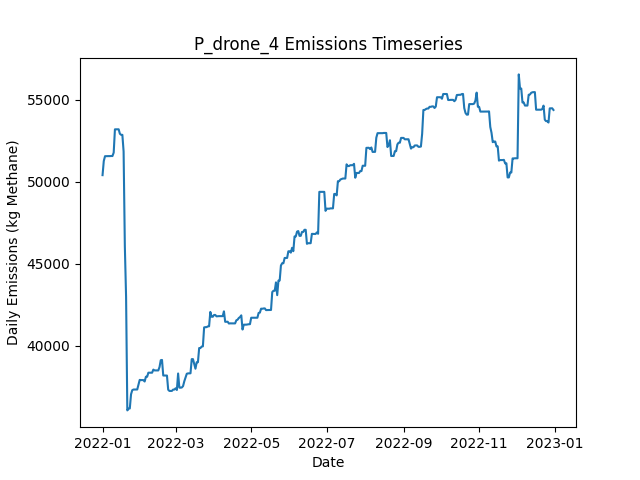

Source data for this figure (header and first rows):
Date, Daily Emissions (Kg Methane), Daily Mitigable Emissions (Kg Methane), Daily Non-Mitigable Emissions (Kg Methan…, Daily Cost ($), Active Leaks, New Leaks, Leaks Repaired, Leaks Naturally Repaired, Leaks Tagged, Daily Repair Cost ($), Daily Natural Repair Cost ($), drone Deployment Cost ($), drone Sites flagged for Follow-Up, drone Leaks tagged for repair, drone Sites Visited, drone Travel Time (Minutes), drone Survey Time (Minutes), OGI_FU_persitehigh Deployment Cost ($), OGI_FU_persitehigh Sites flagged for Fol…, OGI_FU_persitehigh Leaks tagged for repa…, OGI_FU_persitehigh Sites Visited, OGI_FU_persitehigh Travel Time (Minutes), OGI_FU_persitehigh Survey Time (Minutes)
2022-01-01, 50390, 16089, 34301, 500, 369, 371, 0, 2, 0.00000, 0.00000, 400, 500, 0, , 9, 300, 180, 0.00000, , 0, 0, 0, 0
2022-01-02, 51253, 16088, 35165, 500, 370, 2, 0, 1, 0.00000, 0.00000, 200, 500, 0, , 1, 30, 20, 0.00000, , 0, 0, 0, 0
2022-01-03, 51546, 16087, 35459, 5512, 370, 1, 0, 1, 49, 0.00000, 200, 0.00000, 9, , 0, 0, 0, 5512, , 49, 3, 120, 360
2022-01-04, 51549, 16090, 35459, 5512, 372, 2, 0, 0, 67, 0.00000, 0.00000, 0.00000, 1, , 0, 0, 0, 5512, , 67, 3, 120, 360
2022-01-05, 51551, 16093, 35459, 5512, 372, 1, 0, 1, 65, 0.00000, 200, 0.00000, 0, , 0, 0, 0, 5512, , 65, 3, 120, 360
2022-01-06, 51552, 16093, 35459, 2756, 374, 2, 0, 0, 25, 0.00000, 0.00000, 0.00000, 0, , 0, 0, 0, 2756, , 25, 1, 30, 120
2022-01-07, 51551, 16093, 35459, 0.00000, 373, 0, 0, 1, 0.00000, 0.00000, 200, 0.00000, 0, , 0, 0, 0, 0.00000, , 0, 0, 0, 0
2022-01-08, 51559, 16101, 35459, 0.00000, 374, 1, 0, 0, 0.00000, 0.00000, 0.00000, 0.00000, 0, , 0, 0, 0, 0.00000, , 0, 0, 0, 0
2022-01-09, 51556, 16097, 35459, 0.00000, 375, 2, 0, 1, 0.00000, 0.00000, 200, 0.00000, 0, , 0, 0, 0, 0.00000, , 0, 0, 0, 0
2022-01-10, 51765, 16117, 35649, 0.00000, 378, 4, 0, 1, 0.00000, 0.00000, 200, 0.00000, 0, , 0, 0, 0, 0.00000, , 0, 0, 0, 0
2022-01-11, 53184, 16378, 36806, 0.00000, 382, 4, 0, 0, 0.00000, 0.00000, 0.00000, 0.00000, 0, , 0, 0, 0, 0.00000, , 0, 0, 0, 0
2022-01-12, 53185, 16379, 36806, 0.00000, 383, 1, 0, 0, 0.00000, 0.00000, 0.00000, 0.00000, 0, , 0, 0, 0, 0.00000, , 0, 0, 0, 0
2022-01-13, 53185, 16379, 36806, 0.00000, 383, 0, 0, 0, 0.00000, 0.00000, 0.00000, 0.00000, 0, , 0, 0, 0, 0.00000, , 0, 0, 0, 0
2022-01-14, 53186, 16380, 36806, 0.00000, 384, 1, 0, 0, 0.00000, 0.00000, 0.00000, 0.00000, 0, , 0, 0, 0, 0.00000, , 0, 0, 0, 0
2022-01-15, 52914, 16401, 36513, 0.00000, 384, 1, 0, 0, 0.00000, 0.00000, 0.00000, 0.00000, 0, , 0, 0, 0, 0.00000, , 0, 0, 0, 0
2022-01-16, 52849, 16423, 36426, 0.00000, 384, 1, 0, 0, 0.00000, 0.00000, 0.00000, 0.00000, 0, , 0, 0, 0, 0.00000, , 0, 0, 0, 0
2022-01-17, 52849, 16423, 36426, 0.00000, 384, 0, 0, 0, 0.00000, 0.00000, 0.00000, 0.00000, 0, , 0, 0, 0, 0.00000, , 0, 0, 0, 0
2022-01-18, 51835, 15495, 36340, 7600, 344, 0, 38, 1, 0.00000, 7600, 200, 0.00000, 0, , 0, 0, 0, 0.00000, , 0, 0, 0, 0
2022-01-19, 46056, 9820, 36236, 11200, 287, 0, 56, 0, 0.00000, 11200, 0.00000, 0.00000, 0, , 0, 0, 0, 0.00000, , 0, 0, 0, 0
2022-01-20, 42963, 6727, 36236, 10800, 234, 1, 54, 0, 0.00000, 10800, 0.00000, 0.00000, 0, , 0, 0, 0, 0.00000, , 0, 0, 0, 0
2022-01-21, 36042, 670.1, 35372, 4000, 213, 0, 20, 0, 0.00000, 4000, 0.00000, 0.00000, 0, , 0, 0, 0, 0.00000, , 0, 0, 0, 0
2022-01-22, 36145, 669.6, 35476, 0.00000, 213, 1, 0, 1, 0.00000, 0.00000, 200, 0.00000, 0, , 0, 0, 0, 0.00000, , 0, 0, 0, 0
2022-01-23, 36161, 685.1, 35476, 0.00000, 214, 1, 0, 0, 0.00000, 0.00000, 0.00000, 0.00000, 0, , 0, 0, 0, 0.00000, , 0, 0, 0, 0
2022-01-24, 37025, 685.1, 36340, 0.00000, 215, 1, 0, 0, 0.00000, 0.00000, 0.00000, 0.00000, 0, , 0, 0, 0, 0.00000, , 0, 0, 0, 0
2022-01-25, 37279, 835.2, 36444, 0.00000, 219, 4, 0, 0, 0.00000, 0.00000, 0.00000, 0.00000, 0, , 0, 0, 0, 0.00000, , 0, 0, 0, 0
2022-01-26, 37315, 871.2, 36444, 0.00000, 221, 2, 0, 0, 0.00000, 0.00000, 0.00000, 0.00000, 0, , 0, 0, 0, 0.00000, , 0, 0, 0, 0
2022-01-27, 37315, 871.2, 36444, 0.00000, 221, 0, 0, 0, 0.00000, 0.00000, 0.00000, 0.00000, 0, , 0, 0, 0, 0.00000, , 0, 0, 0, 0
2022-01-28, 37315, 871.2, 36444, 0.00000, 221, 0, 0, 0, 0.00000, 0.00000, 0.00000, 0.00000, 0, , 0, 0, 0, 0.00000, , 0, 0, 0, 0
2022-01-29, 37317, 873.4, 36444, 0.00000, 222, 1, 0, 0, 0.00000, 0.00000, 0.00000, 0.00000, 0, , 0, 0, 0, 0.00000, , 0, 0, 0, 0
2022-01-30, 37611, 873.4, 36737, 0.00000, 223, 1, 0, 0, 0.00000, 0.00000, 0.00000, 0.00000, 0, , 0, 0, 0, 0.00000, , 0, 0, 0, 0
2022-01-31, 37902, 870.9, 37031, 0.00000, 223, 1, 0, 1, 0.00000, 0.00000, 200, 0.00000, 0, , 0, 0, 0, 0.00000, , 0, 0, 0, 0
2022-02-01, 37892, 860.6, 37031, 0.00000, 222, 1, 0, 2, 0.00000, 0.00000, 400, 0.00000, 0, , 0, 0, 0, 0.00000, , 0, 0, 0, 0
2022-02-02, 37892, 860.8, 37031, 0.00000, 223, 1, 0, 0, 0.00000, 0.00000, 0.00000, 0.00000, 0, , 0, 0, 0, 0.00000, , 0, 0, 0, 0
2022-02-03, 37892, 860.8, 37031, 0.00000, 223, 0, 0, 0, 0.00000, 0.00000, 0.00000, 0.00000, 0, , 0, 0, 0, 0.00000, , 0, 0, 0, 0
2022-02-04, 37804, 859.8, 36945, 0.00000, 221, 0, 0, 1, 0.00000, 0.00000, 200, 0.00000, 0, , 0, 0, 0, 0.00000, , 0, 0, 0, 0
2022-02-05, 38095, 1150, 36945, 0.00000, 225, 4, 0, 0, 0.00000, 0.00000, 0.00000, 0.00000, 0, , 0, 0, 0, 0.00000, , 0, 0, 0, 0
2022-02-06, 38095, 1150, 36945, 0.00000, 225, 0, 0, 0, 0.00000, 0.00000, 0.00000, 0.00000, 0, , 0, 0, 0, 0.00000, , 0, 0, 0, 0
2022-02-07, 38341, 1310, 37031, 0.00000, 228, 3, 0, 0, 0.00000, 0.00000, 0.00000, 0.00000, 0, , 0, 0, 0, 0.00000, , 0, 0, 0, 0
2022-02-08, 38341, 1310, 37031, 0.00000, 228, 0, 0, 0, 0.00000, 0.00000, 0.00000, 0.00000, 0, , 0, 0, 0, 0.00000, , 0, 0, 0, 0
2022-02-09, 38341, 1310, 37031, 0.00000, 227, 0, 0, 1, 0.00000, 0.00000, 200, 0.00000, 0, , 0, 0, 0, 0.00000, , 0, 0, 0, 0
2022-02-10, 38341, 1310, 37031, 0.00000, 227, 1, 0, 0, 0.00000, 0.00000, 0.00000, 0.00000, 0, , 0, 0, 0, 0.00000, , 0, 0, 0, 0
2022-02-11, 38531, 1310, 37221, 0.00000, 229, 2, 0, 0, 0.00000, 0.00000, 0.00000, 0.00000, 0, , 0, 0, 0, 0.00000, , 0, 0, 0, 0
2022-02-12, 38481, 1346, 37135, 0.00000, 229, 1, 0, 0, 0.00000, 0.00000, 0.00000, 0.00000, 0, , 0, 0, 0, 0.00000, , 0, 0, 0, 0
2022-02-13, 38480, 1345, 37135, 0.00000, 228, 0, 0, 1, 0.00000, 0.00000, 200, 0.00000, 0, , 0, 0, 0, 0.00000, , 0, 0, 0, 0
2022-02-14, 38480, 1345, 37135, 0.00000, 227, 0, 0, 1, 0.00000, 0.00000, 200, 0.00000, 0, , 0, 0, 0, 0.00000, , 0, 0, 0, 0
2022-02-15, 38480, 1345, 37135, 0.00000, 227, 0, 0, 0, 0.00000, 0.00000, 0.00000, 0.00000, 0, , 0, 0, 0, 0.00000, , 0, 0, 0, 0
2022-02-16, 38687, 1345, 37342, 0.00000, 228, 2, 0, 0, 0.00000, 0.00000, 0.00000, 0.00000, 0, , 0, 0, 0, 0.00000, , 0, 0, 0, 0
2022-02-17, 39103, 1761, 37342, 0.00000, 230, 2, 0, 0, 0.00000, 0.00000, 0.00000, 0.00000, 0, , 0, 0, 0, 0.00000, , 0, 0, 0, 0
2022-02-18, 39121, 1779, 37342, 0.00000, 233, 3, 0, 0, 0.00000, 0.00000, 0.00000, 0.00000, 0, , 0, 0, 0, 0.00000, , 0, 0, 0, 0
2022-02-19, 38170, 1779, 36392, 0.00000, 231, 0, 0, 0, 0.00000, 0.00000, 0.00000, 0.00000, 0, , 0, 0, 0, 0.00000, , 0, 0, 0, 0
2022-02-20, 38170, 1779, 36392, 0.00000, 230, 0, 0, 1, 0.00000, 0.00000, 200, 0.00000, 0, , 0, 0, 0, 0.00000, , 0, 0, 0, 0
2022-02-21, 38166, 1774, 36392, 0.00000, 229, 0, 0, 1, 0.00000, 0.00000, 200, 0.00000, 0, , 0, 0, 0, 0.00000, , 0, 0, 0, 0
2022-02-22, 38167, 1776, 36392, 0.00000, 230, 2, 0, 1, 0.00000, 0.00000, 200, 0.00000, 0, , 0, 0, 0, 0.00000, , 0, 0, 0, 0
2022-02-23, 37303, 1775, 35528, 0.00000, 228, 0, 0, 1, 0.00000, 0.00000, 200, 0.00000, 0, , 0, 0, 0, 0.00000, , 0, 0, 0, 0
2022-02-24, 37228, 1787, 35441, 0.00000, 229, 2, 0, 0, 0.00000, 0.00000, 0.00000, 0.00000, 0, , 0, 0, 0, 0.00000, , 0, 0, 0, 0
2022-02-25, 37228, 1787, 35441, 0.00000, 229, 0, 0, 0, 0.00000, 0.00000, 0.00000, 0.00000, 0, , 0, 0, 0, 0.00000, , 0, 0, 0, 0
2022-02-26, 37231, 1790, 35441, 0.00000, 230, 1, 0, 0, 0.00000, 0.00000, 0.00000, 0.00000, 0, , 0, 0, 0, 0.00000, , 0, 0, 0, 0
2022-02-27, 37314, 1786, 35528, 0.00000, 230, 1, 0, 1, 0.00000, 0.00000, 200, 0.00000, 0, , 0, 0, 0, 0.00000, , 0, 0, 0, 0
2022-02-28, 37312, 1784, 35528, 0.00000, 229, 0, 0, 1, 0.00000, 0.00000, 200, 0.00000, 0, , 0, 0, 0, 0.00000, , 0, 0, 0, 0
2022-03-01, 37392, 1864, 35528, 0.00000, 231, 2, 0, 0, 0.00000, 0.00000, 0.00000, 0.00000, 0, , 0, 0, 0, 0.00000, , 0, 0, 0, 0
... 305 more rows
